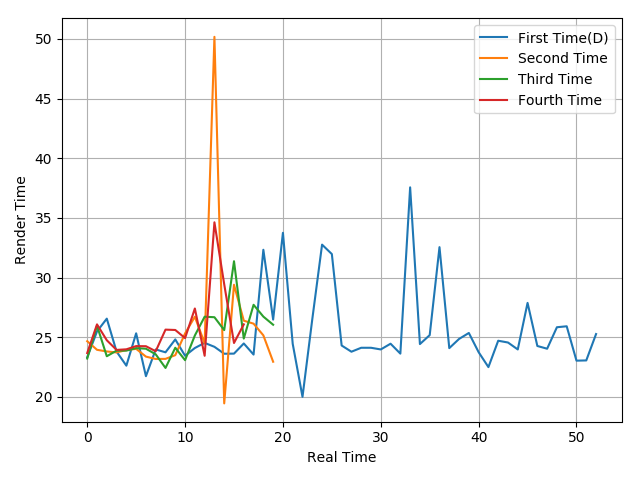

The file beside this chart, header and first rows:
23.32, 25.49, 26.56, 23.8, 22.62, 25.33, 21.74, 23.98, 23.74, 24.82, 23.45, 24.1, 24.53, 24.2, 23.62, 23.63, 24.48, 23.55, 32.33, 26.48, 33.75, 24.45, 20.01, 26.51
24.67, 23.95, 23.81, 23.73, 23.93, 24.03, 23.38, 23.18, 23.19, 23.5, 25.32, 26.72, 24.49, 50.17, 19.46, 29.4, 26.39, 26.14, 25.16, 22.95
23.22, 25.97, 23.41, 23.88, 23.88, 24.09, 24.04, 23.57, 22.43, 24.12, 23.08, 25.15, 26.72, 26.68, 25.6, 31.37, 24.89, 27.72, 26.73, 26.05
23.68, 26.08, 24.75, 23.94, 23.99, 24.26, 24.25, 23.83, 25.64, 25.61, 24.93, 27.41, 23.45, 34.63, 29.44, 24.52, 26.08
